Photos from the image-classification dataset "Artifact_Classification" in the GitHub repository Nectarav/Lagoon_Public_Art_V26B. Its 6 classes are: coats of arms, crosses, formelle, fragments, patere, symbols.

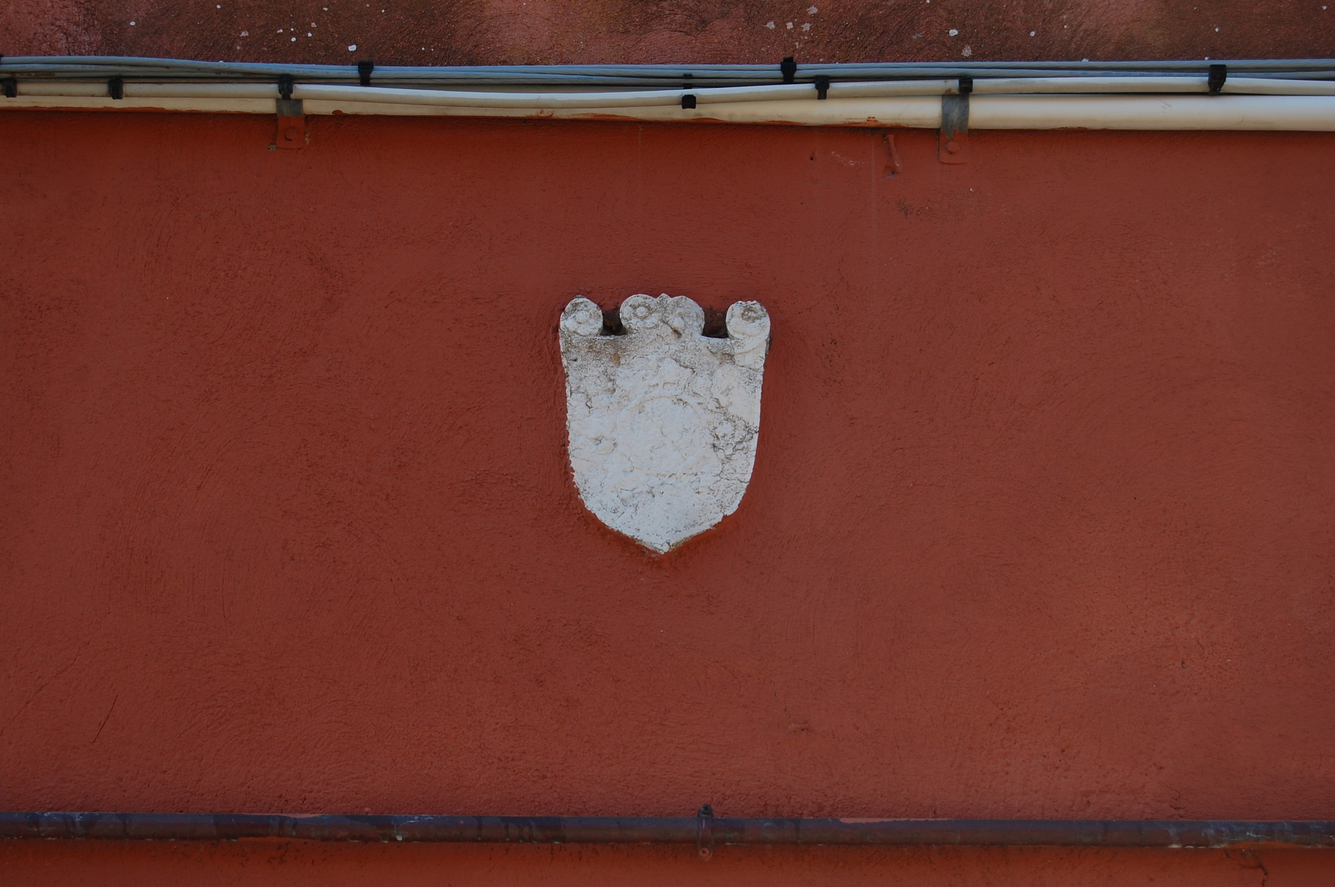
Label: coats of arms

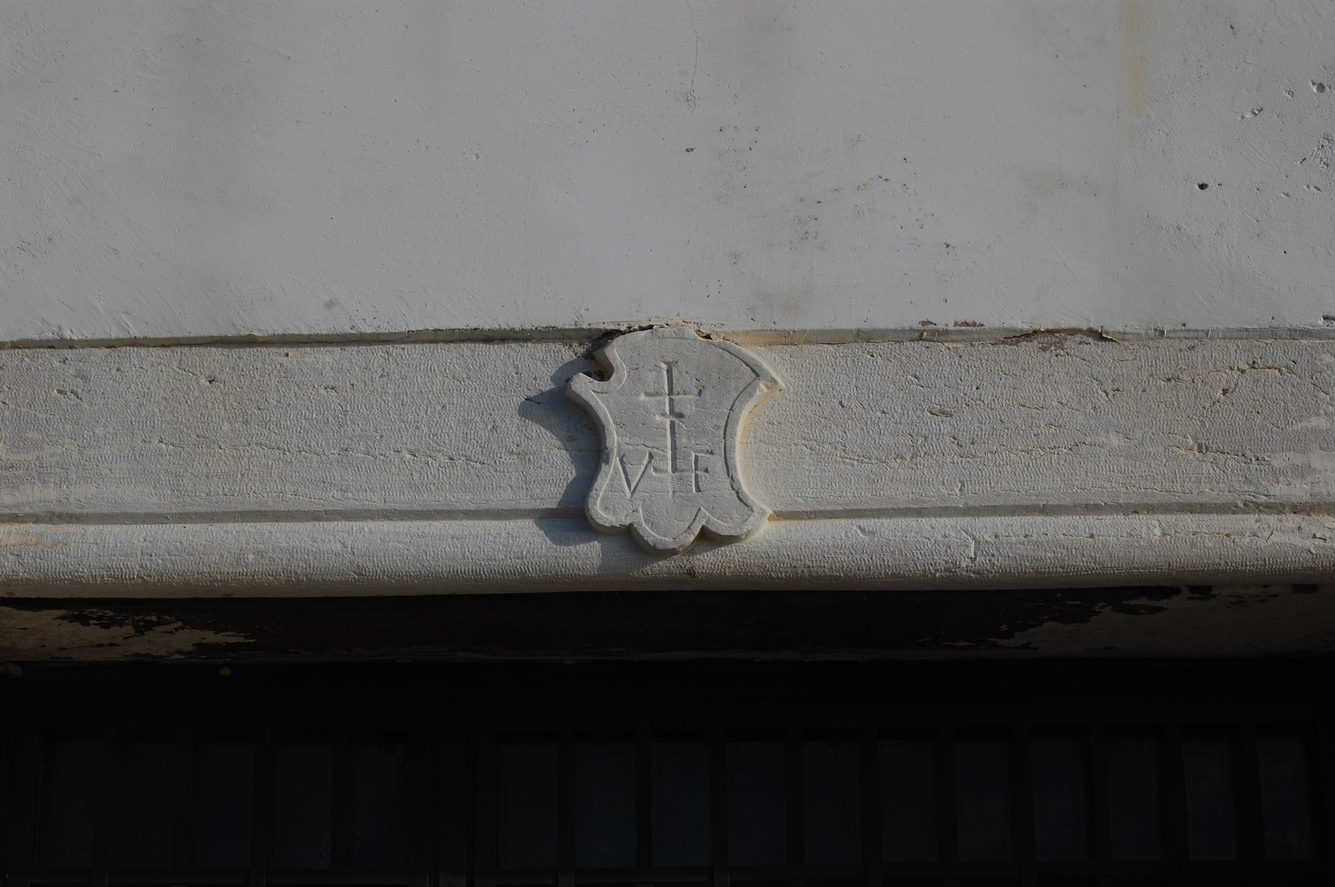
Label: coats of arms

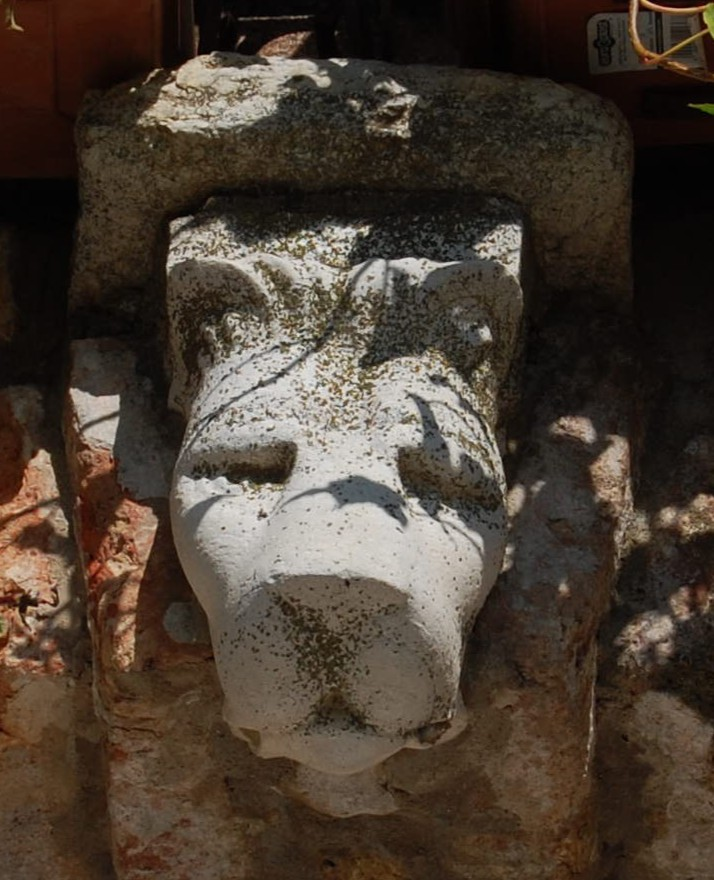
Label: fragments

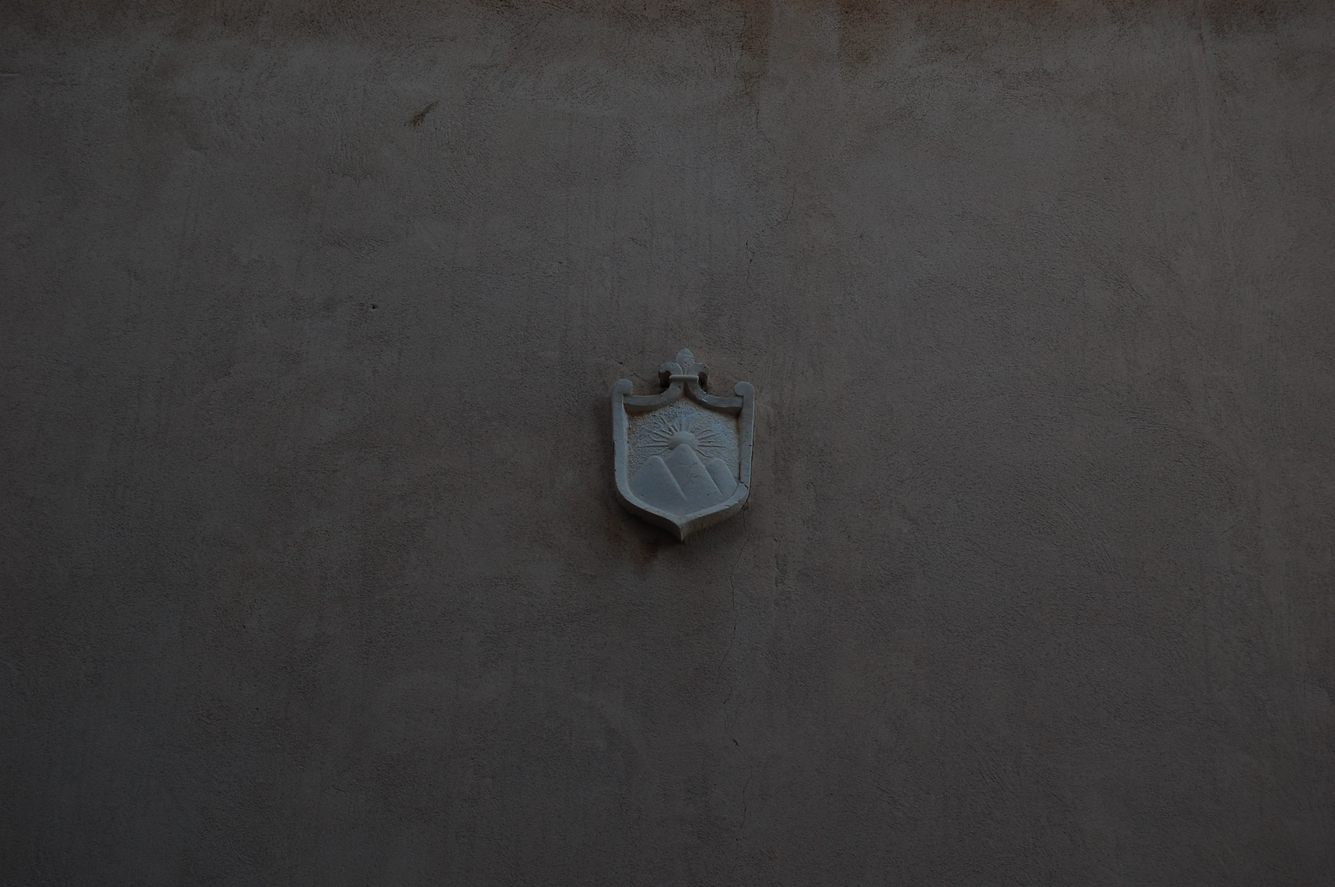
Label: coats of arms

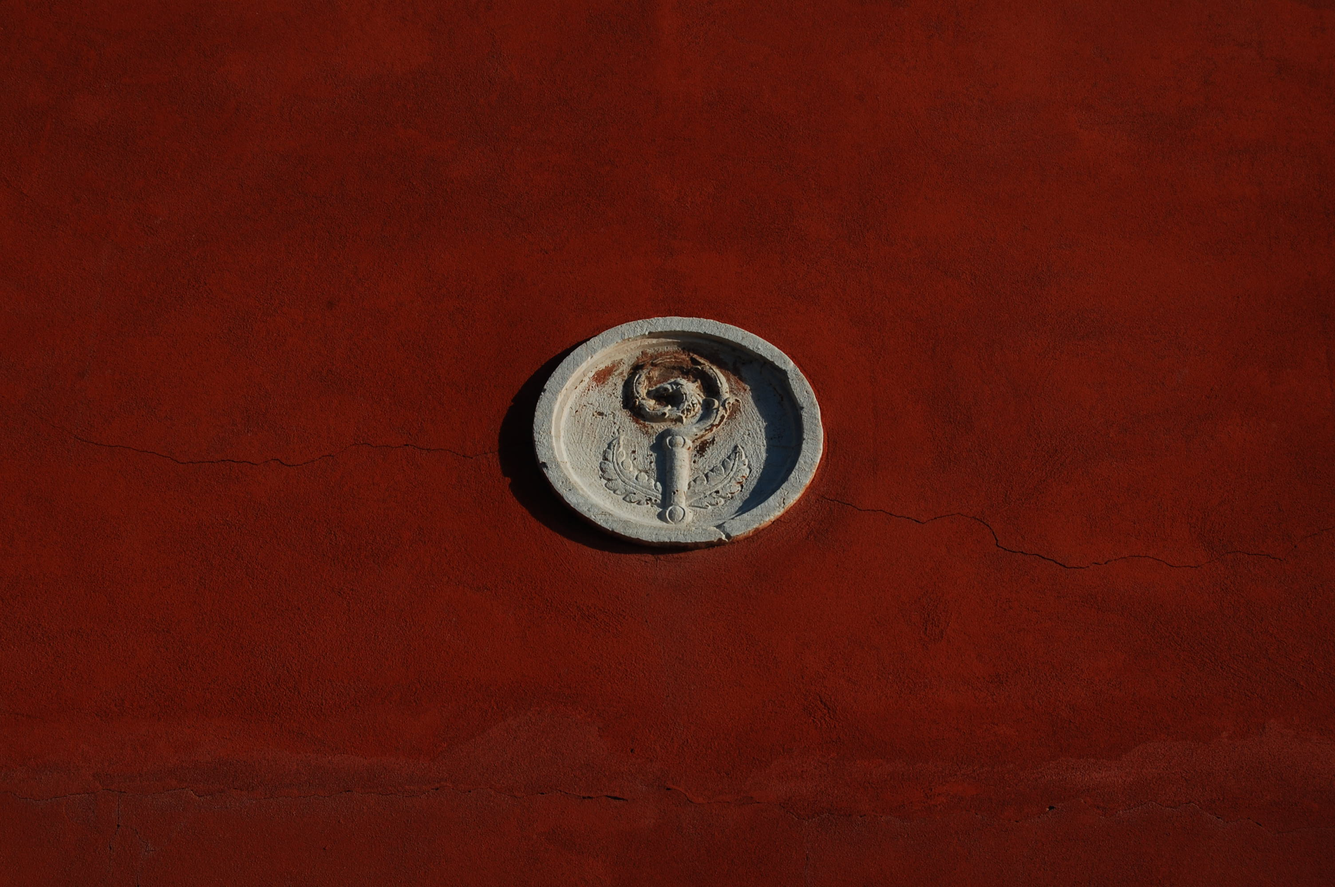
Label: coats of arms

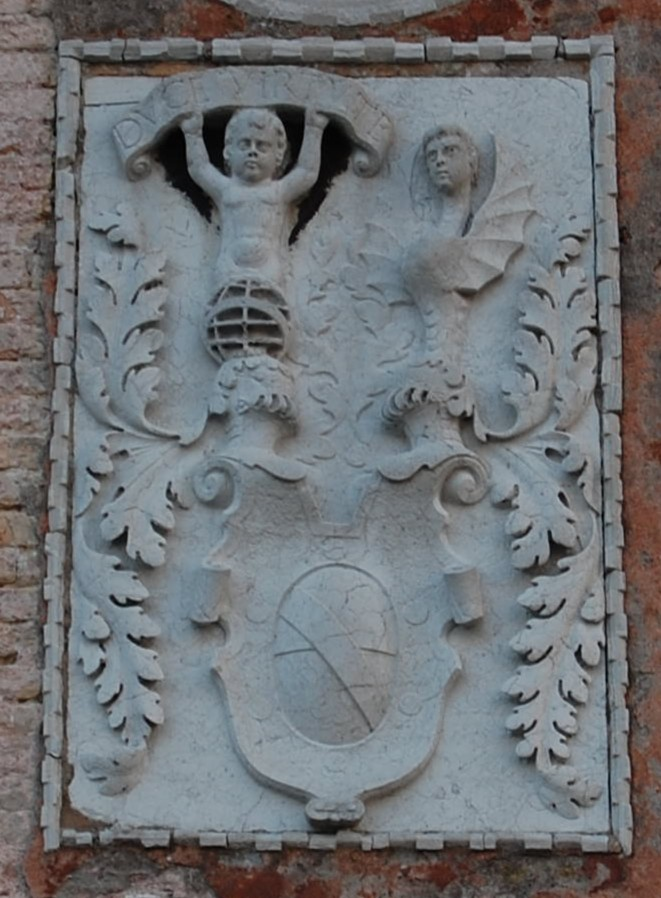
Label: coats of arms
